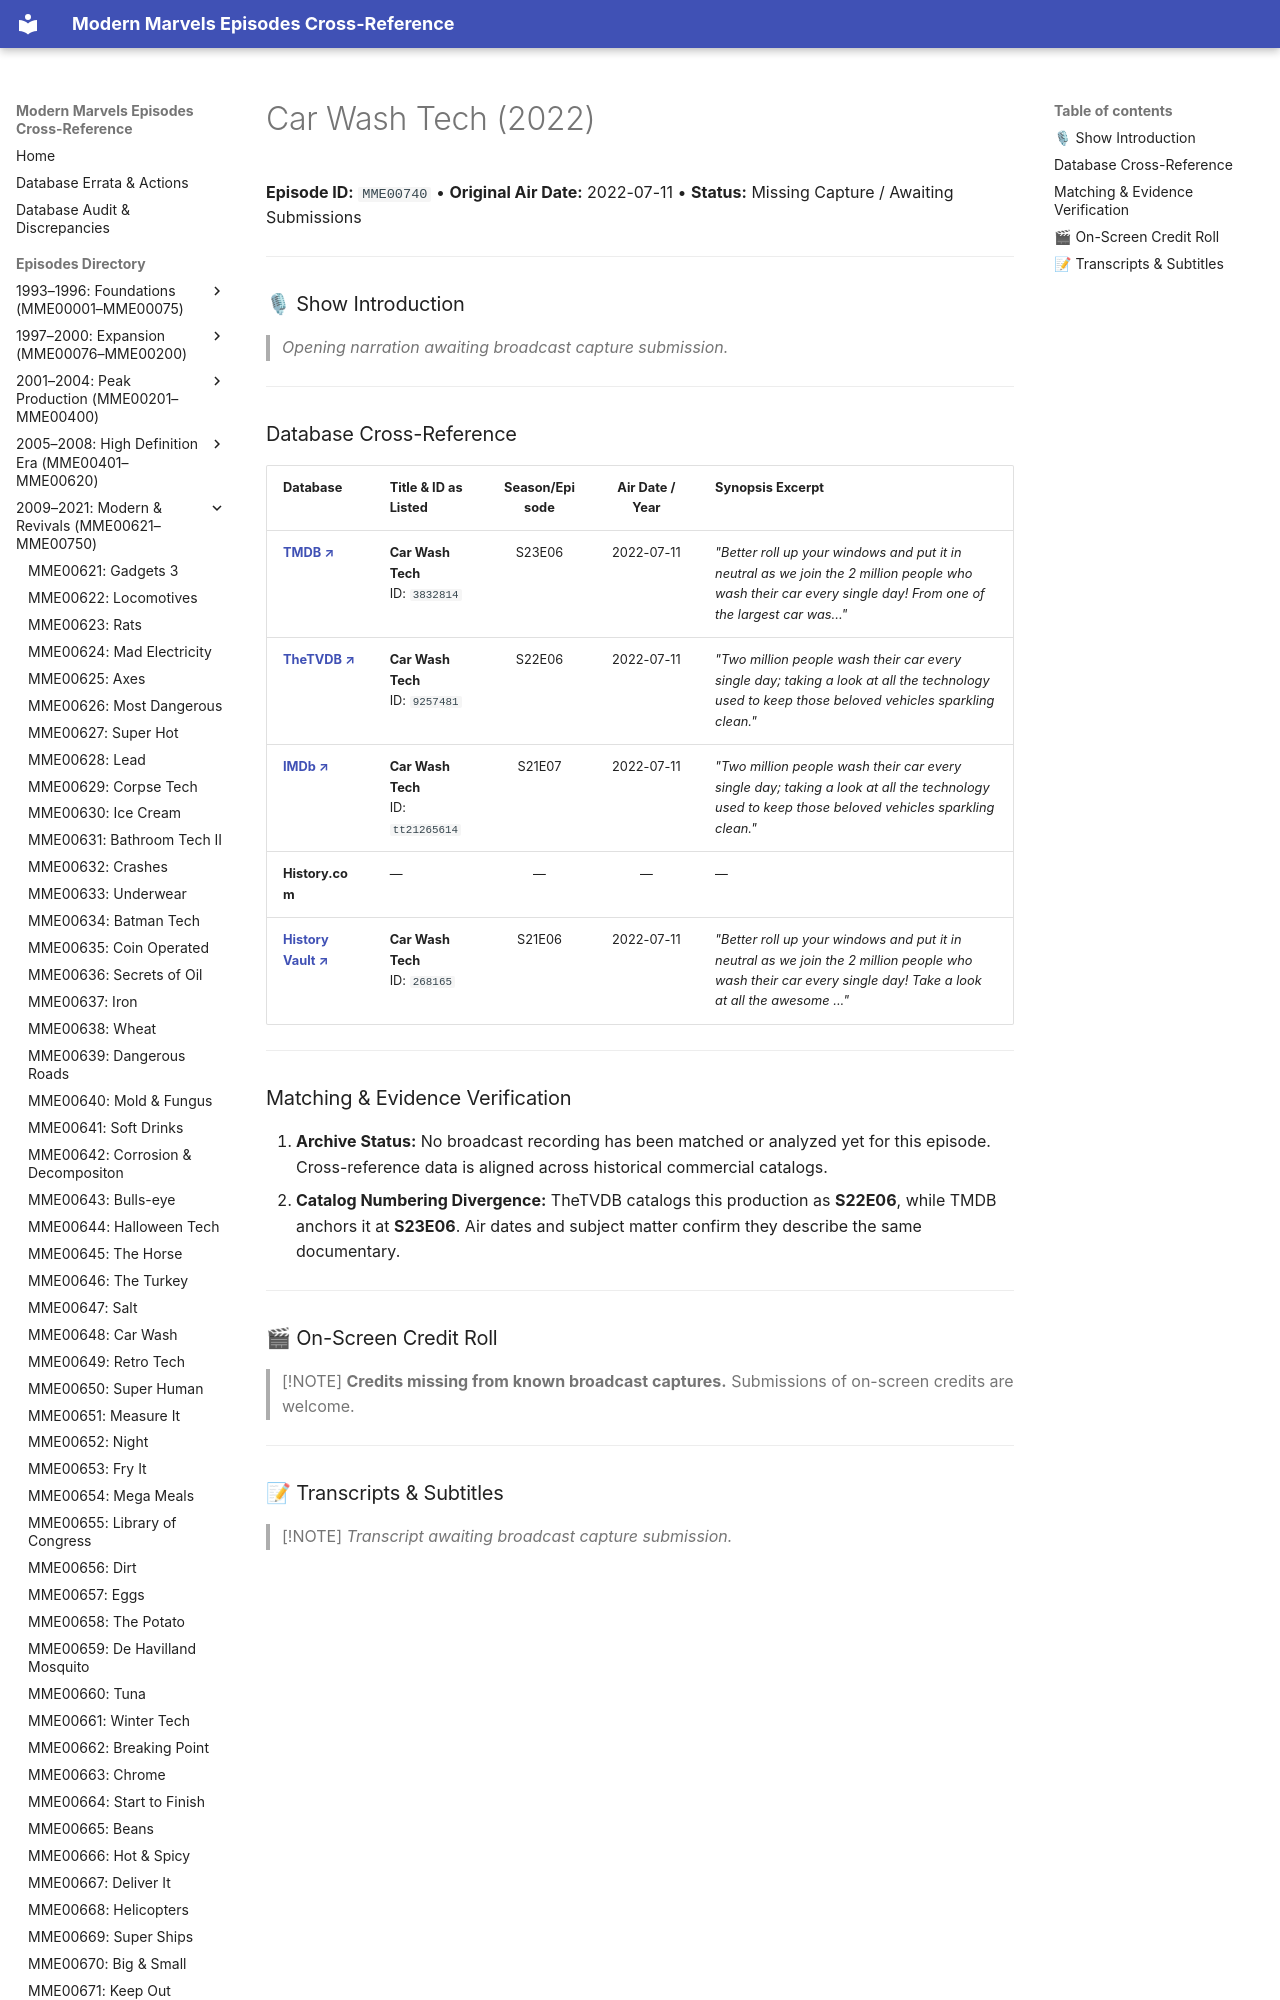

repository: ModernMarvelsFan/ModernMarvels · page: episodes/MME00740/index.html · generator: mkdocs

# Car Wash Tech (2022)

**Episode ID:** `MME00740` • **Original Air Date:** 2022-07-11 • **Status:** Missing Capture / Awaiting Submissions

---

### 🎙 Show Introduction

> *Opening narration awaiting broadcast capture submission.*

---
